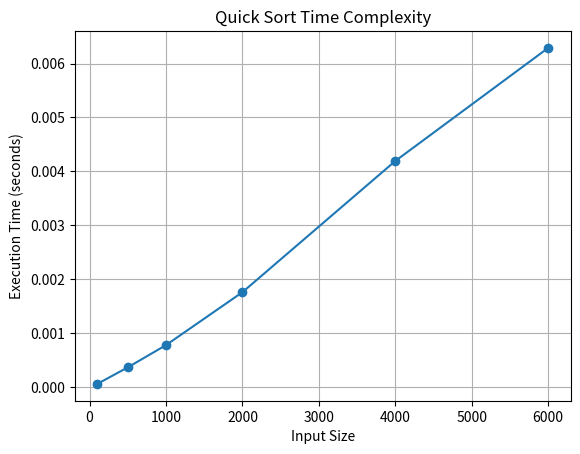

Write the Python code that produced this figure.
import random
import time
import matplotlib.pyplot as plt

def quick_sort(arr, low, high):
    if low < high:
        pivot = partition(arr, low, high)
        quick_sort(arr, low, pivot - 1)
        quick_sort(arr, pivot + 1, high)

def partition(arr, low, high):
    p = arr[low]
    i = low + 1
    j = high

    while True:
        while i <= j and arr[i] <= p:
            i += 1
        while i <= j and arr[j] >= p:
            j -= 1
        if i <= j:
            arr[i], arr[j] = arr[j], arr[i]
        else:
            break

    arr[low], arr[j] = arr[j], arr[low]
    return j

arr = [5, 8, 1, 2, 6, 3, 9]
print("Before sorting:", arr)

quick_sort(arr, 0, len(arr) - 1)
print("After sorting:", arr)


sizes = [100, 500, 1000, 2000,4000,6000]
times = []

for size in sizes:
    arr = [random.randint(1, 10000) for _ in range(size)]
    
    start = time.time()
    quick_sort(arr, 0, len(arr) - 1)
    end = time.time()
    
    times.append(end - start)

plt.plot(sizes, times, marker='o')
plt.title("Quick Sort Time Complexity")
plt.xlabel("Input Size")
plt.ylabel("Execution Time (seconds)")
plt.grid(True)
plt.show()
